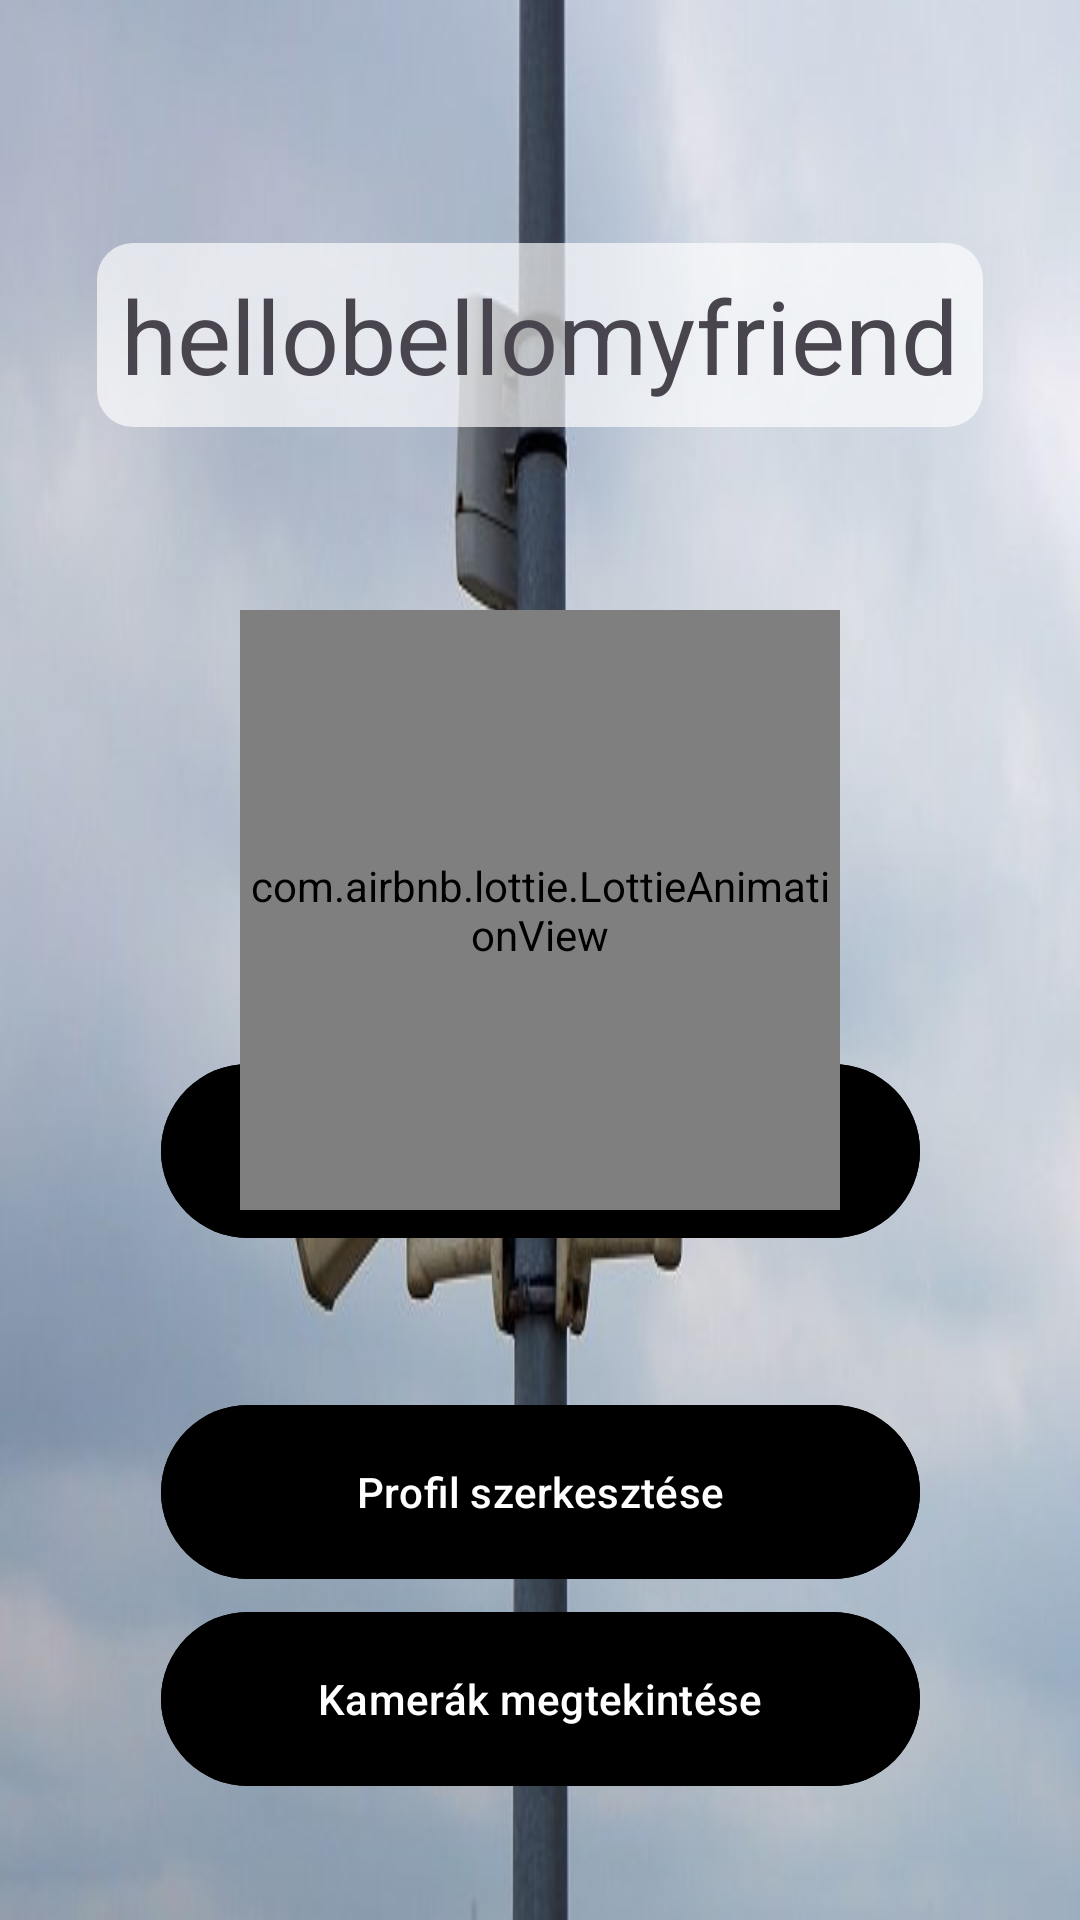

This screen was rendered from an Android layout file. Write that file and the resources it references.
<!-- AndroidManifest.xml: application theme Theme.Kameranezo -->
<!-- res/layout/activity_welcome_page.xml -->
<?xml version="1.0" encoding="utf-8"?>
<androidx.constraintlayout.widget.ConstraintLayout xmlns:android="http://schemas.android.com/apk/res/android"
    xmlns:app="http://schemas.android.com/apk/res-auto"
    xmlns:tools="http://schemas.android.com/tools"
    android:id="@+id/welcomeTitle"
    android:layout_width="match_parent"
    android:layout_height="match_parent"
    tools:context=".WelcomePage"
    android:background="@drawable/background">

    <TextView
        android:id="@+id/profilTitle"
        android:layout_width="wrap_content"
        android:layout_height="wrap_content"
        android:background="@drawable/rounded_textbox"
        android:text="hellobellomyfriend"
        android:textSize="34sp"
        app:layout_constraintBottom_toBottomOf="parent"
        app:layout_constraintEnd_toEndOf="parent"
        app:layout_constraintStart_toStartOf="parent"
        app:layout_constraintTop_toTopOf="parent"
        app:layout_constraintVertical_bias="0.13999999"
        tools:ignore="MissingConstraints" />

    <com.google.android.material.button.MaterialButton
        android:id="@+id/openprofile"
        style="@style/Widget.Material3.Button"
        android:layout_width="253dp"
        android:layout_height="66dp"
        android:layout_marginTop="250dp"
        android:backgroundTint="#000000"
        android:onClick="openProfile"
        android:text="@string/profil_szerkeszt_se2"
        android:textColor="@android:color/white"
        app:cornerRadius="30dp"
        app:layout_constraintBottom_toTopOf="@+id/openMenu"
        app:layout_constraintEnd_toEndOf="parent"
        app:layout_constraintStart_toStartOf="parent"
        app:layout_constraintTop_toBottomOf="@+id/profilTitle"
        app:layout_constraintVertical_bias="0.96" />

    <com.google.android.material.button.MaterialButton
        android:id="@+id/namechanger"
        style="@style/Widget.Material3.Button"
        android:layout_width="253dp"
        android:layout_height="66dp"
        android:backgroundTint="#000000"
        android:onClick="namechanging"
        android:text="@string/n_v_v_ltoztat_s"
        android:textColor="@android:color/white"
        app:cornerRadius="30dp"
        app:layout_constraintBottom_toTopOf="@+id/openMenu"
        app:layout_constraintEnd_toEndOf="parent"
        app:layout_constraintStart_toStartOf="parent"
        app:layout_constraintTop_toTopOf="parent"
        app:layout_constraintVertical_bias="0.75" />

    <com.google.android.material.button.MaterialButton
        android:id="@+id/openMenu"
        style="@style/Widget.Material3.Button"
        android:layout_width="253dp"
        android:layout_height="66dp"
        android:backgroundTint="#000000"
        android:onClick="openMenu"
        android:text="@string/kamer_k_megtekint_se"
        android:textColor="@android:color/white"
        app:cornerRadius="30dp"
        app:layout_constraintBottom_toBottomOf="parent"
        app:layout_constraintEnd_toEndOf="parent"
        app:layout_constraintStart_toStartOf="parent"
        app:layout_constraintTop_toTopOf="parent"
        app:layout_constraintVertical_bias="0.929" />

    <com.airbnb.lottie.LottieAnimationView
        android:id="@+id/lottieView"
        android:layout_width="200dp"
        android:layout_height="200dp"
        android:layout_gravity="center"
        app:layout_constraintBottom_toTopOf="@+id/openprofile"
        app:layout_constraintEnd_toEndOf="parent"
        app:layout_constraintStart_toStartOf="parent"
        app:layout_constraintTop_toBottomOf="@+id/profilTitle"
        app:lottie_autoPlay="true"
        app:lottie_loop="true"
        app:lottie_fileName="Animation-1747418769953.json"
        tools:ignore="MissingConstraints" />


</androidx.constraintlayout.widget.ConstraintLayout>
<!-- resources referenced by this layout -->
<resources>
  <!-- drawable background: jpg bitmap (drawable, 23290 bytes) -->
  <!-- drawable rounded_textbox (drawable) -->
  <shape xmlns:android="http://schemas.android.com/apk/res/android"
      android:shape="rectangle">
      <solid android:color="#AAFFFFFF" /> 
      <corners android:radius="12dp" />
      <padding android:left="8dp" android:top="8dp"
          android:right="8dp" android:bottom="8dp"/>
  </shape>
  <string name="kamer_k_megtekint_se">Kamerák megtekintése</string>
  <string name="n_v_v_ltoztat_s">Név változtatás</string>
  <string name="profil_szerkeszt_se2">Profil szerkesztése</string>
  <style name="Theme.Kameranezo" parent="Base.Theme.Kameranezo" />
  <style name="Base.Theme.Kameranezo" parent="Theme.Material3.DayNight.NoActionBar">
          
          
      </style>
</resources>
